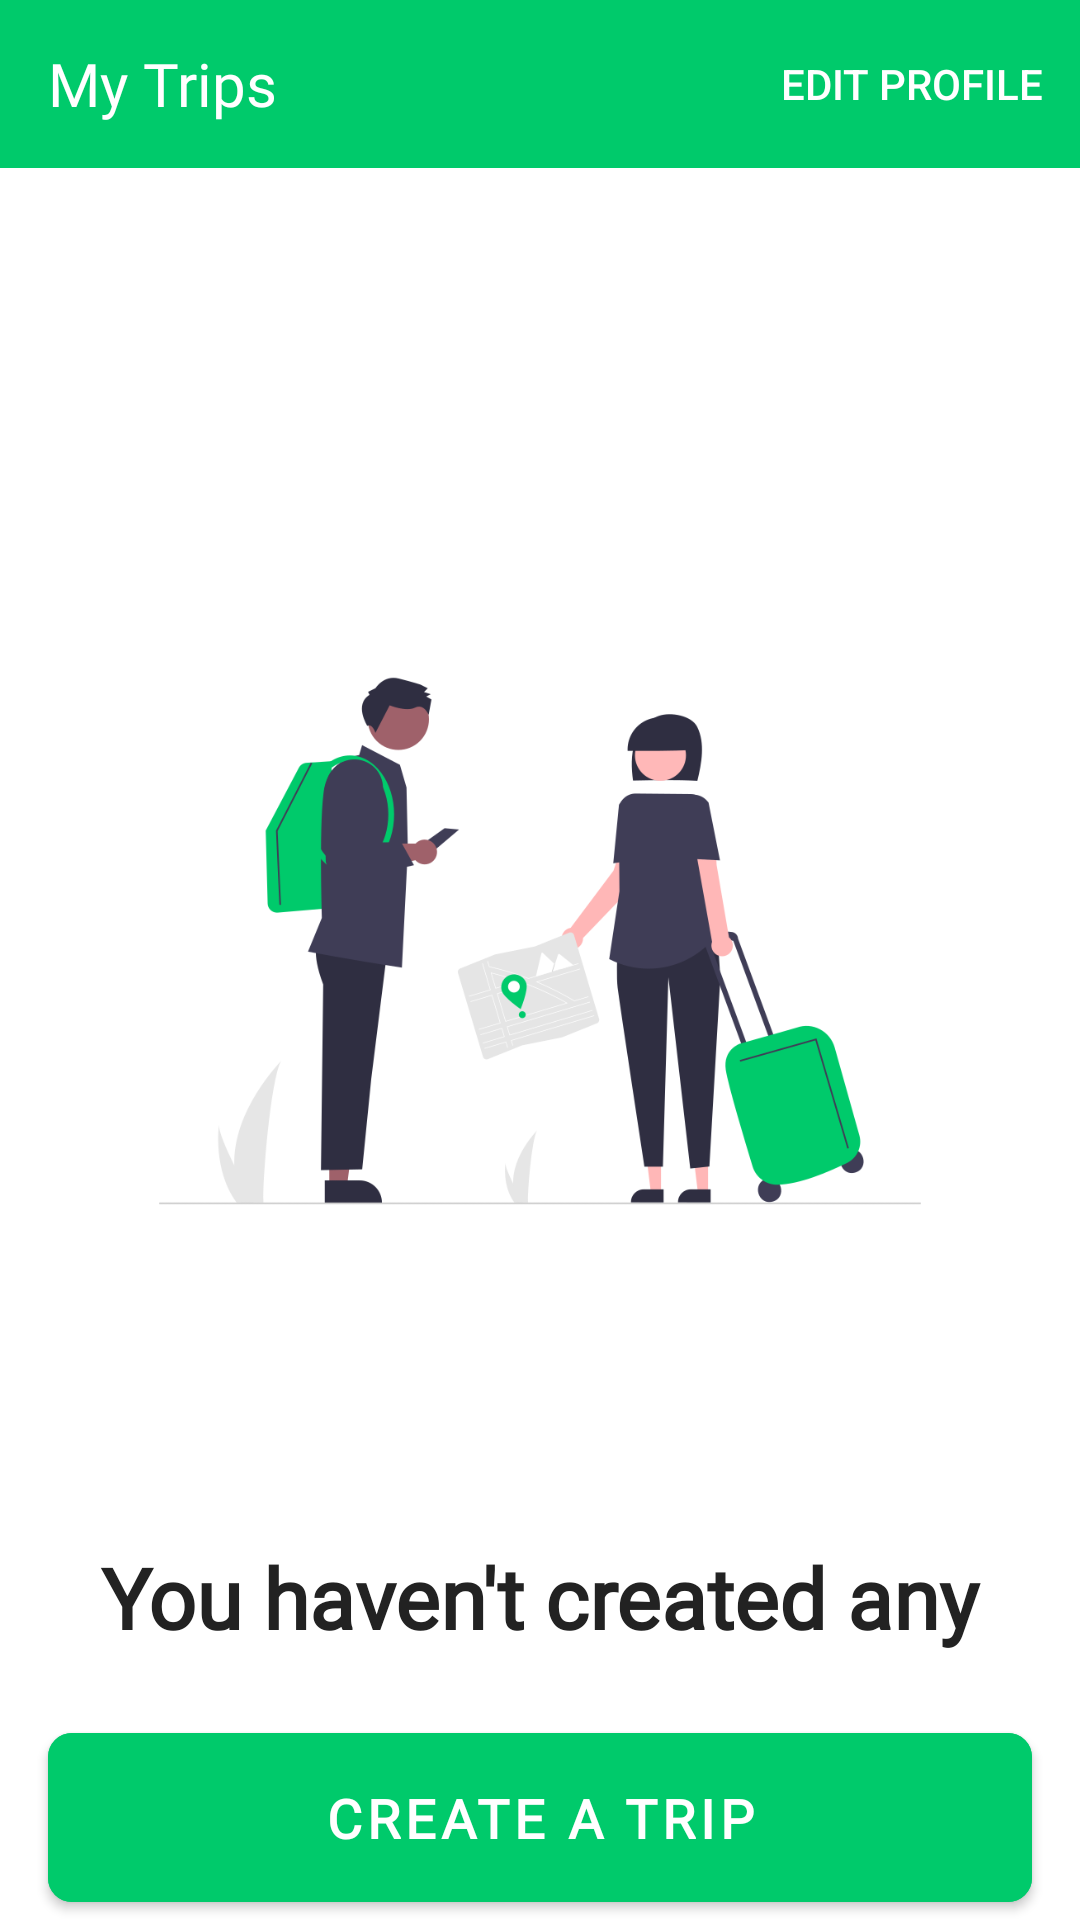

The Android layout XML behind this screen, and the referenced resources:
<!-- AndroidManifest.xml: application theme Theme.PlanitPK -->
<!-- res/layout/activity_my_trips.xml -->
<?xml version="1.0" encoding="utf-8"?>
<RelativeLayout xmlns:android="http://schemas.android.com/apk/res/android"
    xmlns:app="http://schemas.android.com/apk/res-auto"
    xmlns:tools="http://schemas.android.com/tools"
    android:layout_width="match_parent"
    android:layout_height="match_parent"
    tools:context=".MyTrips">

    <com.google.android.material.appbar.AppBarLayout
        android:id="@+id/appBarLayout_myTrips"
        android:layout_width="match_parent"
        android:layout_height="wrap_content">

        <com.google.android.material.appbar.MaterialToolbar
            android:id="@+id/topAppBar_myTrips"
            style="@style/Widget.MaterialComponents.Toolbar.Primary"
            android:layout_width="match_parent"
            android:layout_height="?attr/actionBarSize"
            android:backgroundTint="@color/green_primary"
            android:paddingHorizontal="10dp"
            app:menu="@menu/edit_profile_menu"
            app:navigationIcon="@drawable/ic_baseline_arrow_back_24"
            app:title="My Trips"
            app:titleTextAppearance="@style/GilroySemiBoldTextAppearance" />
    </com.google.android.material.appbar.AppBarLayout>

    <RelativeLayout
        android:layout_width="match_parent"
        android:layout_height="match_parent"
        android:layout_below="@+id/appBarLayout_myTrips"
        android:paddingHorizontal="0dp">

        <RelativeLayout
            android:id="@+id/noGoalsYetRL"
            android:layout_width="match_parent"
            android:layout_height="match_parent"
            android:layout_above="@+id/createGoalButton"
            android:layout_centerInParent="true"
            android:paddingHorizontal="20dp"
            android:paddingVertical="20dp">

            <ImageView
                android:id="@+id/blankImg"
                android:layout_width="wrap_content"
                android:layout_height="400dp"
                android:layout_centerInParent="true"
                android:src="@drawable/travelers_illustration" />

            <TextView
                android:id="@+id/blankText1"
                android:layout_width="match_parent"
                android:layout_height="match_parent"
                android:layout_below="@+id/blankImg"
                android:layout_centerHorizontal="true"
                android:fontFamily="@font/poppins"
                android:text="You haven't created any trips yet!"
                android:textAlignment="center"
                android:textColor="@color/colorPrimaryDark"
                android:textFontWeight="700"
                android:textSize="28sp" />

        </RelativeLayout>


        <com.google.android.material.button.MaterialButton
            android:id="@+id/createGoalButton"
            android:layout_width="match_parent"
            android:layout_height="wrap_content"
            android:layout_alignParentBottom="true"
            android:layout_marginHorizontal="16dp"
            android:backgroundTint="@color/green_primary"
            android:fontFamily="@font/poppins"
            android:paddingVertical="16dp"
            android:text="Create A Trip"
            android:textAllCaps="true"
            android:textFontWeight="600"
            android:textSize="18sp"
            app:cornerRadius="8dp" />

    </RelativeLayout>


</RelativeLayout>
<!-- resources referenced by this layout -->
<resources>
  <color name="colorPrimaryDark">#222222</color>
  <color name="green_primary">#00CA6B</color>
  <!-- drawable travelers_illustration: png bitmap (drawable-v24, 55245 bytes) -->
  <style name="GilroySemiBoldTextAppearance">
          <item name="android:fontFamily">@font/poppins</item>
          <item name="android:textSize">20sp</item>
      </style>
  <style name="Theme.PlanitPK" parent="Theme.MaterialComponents.Light.DarkActionBar">
          
          <item name="colorPrimary">@color/theme_green</item>
          <item name="colorPrimaryVariant">@color/cardview_dark_background</item>
          <item name="colorOnPrimary">@color/white</item>
          
          <item name="colorSecondary">@color/teal_200</item>
          <item name="colorSecondaryVariant">@color/teal_700</item>
          <item name="colorOnSecondary">@color/black</item>
          
          <item name="android:statusBarColor" tools:targetApi="l">?attr/colorPrimaryVariant</item>
          
      </style>
  <color name="theme_green">#4aba5d</color>
  <color name="white">#FFFFFFFF</color>
  <color name="teal_200">#FF03DAC5</color>
  <color name="teal_700">#FF018786</color>
  <color name="black">#FF000000</color>
</resources>
